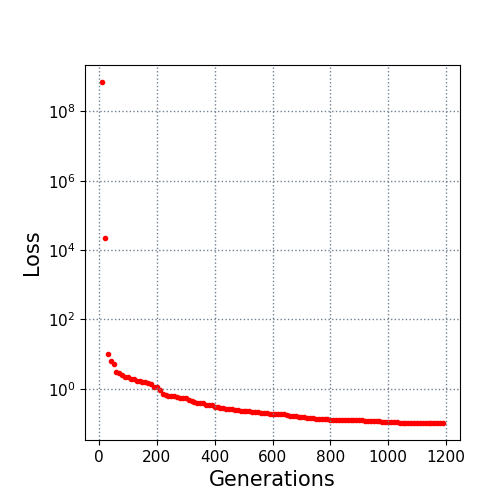

Source data for this figure (header and first rows):
10.0, 700000000.0
20.0, 22395
30.0, 9.856
40.0, 6.34
50.0, 5.053
60.0, 3.079
70.0, 2.747
80.0, 2.425
90.0, 2.24
100.0, 2.112
110.0, 1.945
120.0, 1.882
130.0, 1.71
140.0, 1.654
150.0, 1.589
160.0, 1.56
170.0, 1.491
180.0, 1.338
190.0, 1.132
200.0, 1.132
210.0, 0.896
220.0, 0.7172
230.0, 0.6513
240.0, 0.6305
250.0, 0.6241
260.0, 0.6007
270.0, 0.5588
280.0, 0.5547
290.0, 0.5547
300.0, 0.5355
310.0, 0.4701
320.0, 0.4496
330.0, 0.4137
340.0, 0.3983
350.0, 0.3971
360.0, 0.3844
370.0, 0.3439
380.0, 0.3332
390.0, 0.3325
400.0, 0.2998
410.0, 0.2873
420.0, 0.2796
430.0, 0.2796
440.0, 0.2662
450.0, 0.2648
460.0, 0.2618
470.0, 0.244
480.0, 0.2423
490.0, 0.2292
500.0, 0.2223
510.0, 0.2209
520.0, 0.2196
530.0, 0.2191
540.0, 0.2143
550.0, 0.2066
560.0, 0.2043
570.0, 0.1953
580.0, 0.1949
590.0, 0.1917
600.0, 0.189
610.0, 0.189
... 58 more rows
